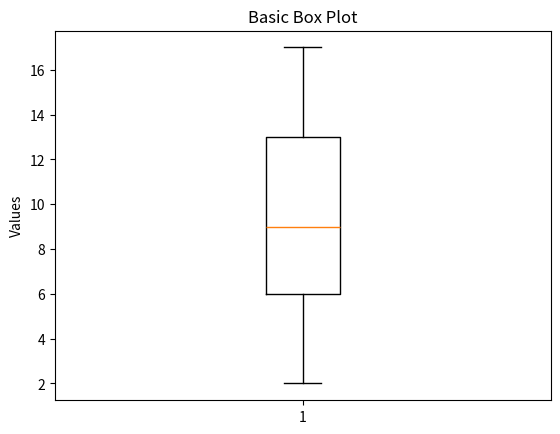

Write Python code to recreate this figure.
import matplotlib.pyplot as plt
# Sample data
data = [7, 12, 5, 15, 6, 17, 8, 13, 9, 10, 14, 3, 2]
# Create a basic box plot
plt.boxplot(data)
# Add title and labels
plt.title('Basic Box Plot')
plt.ylabel('Values')
# Display the plot
plt.show()
